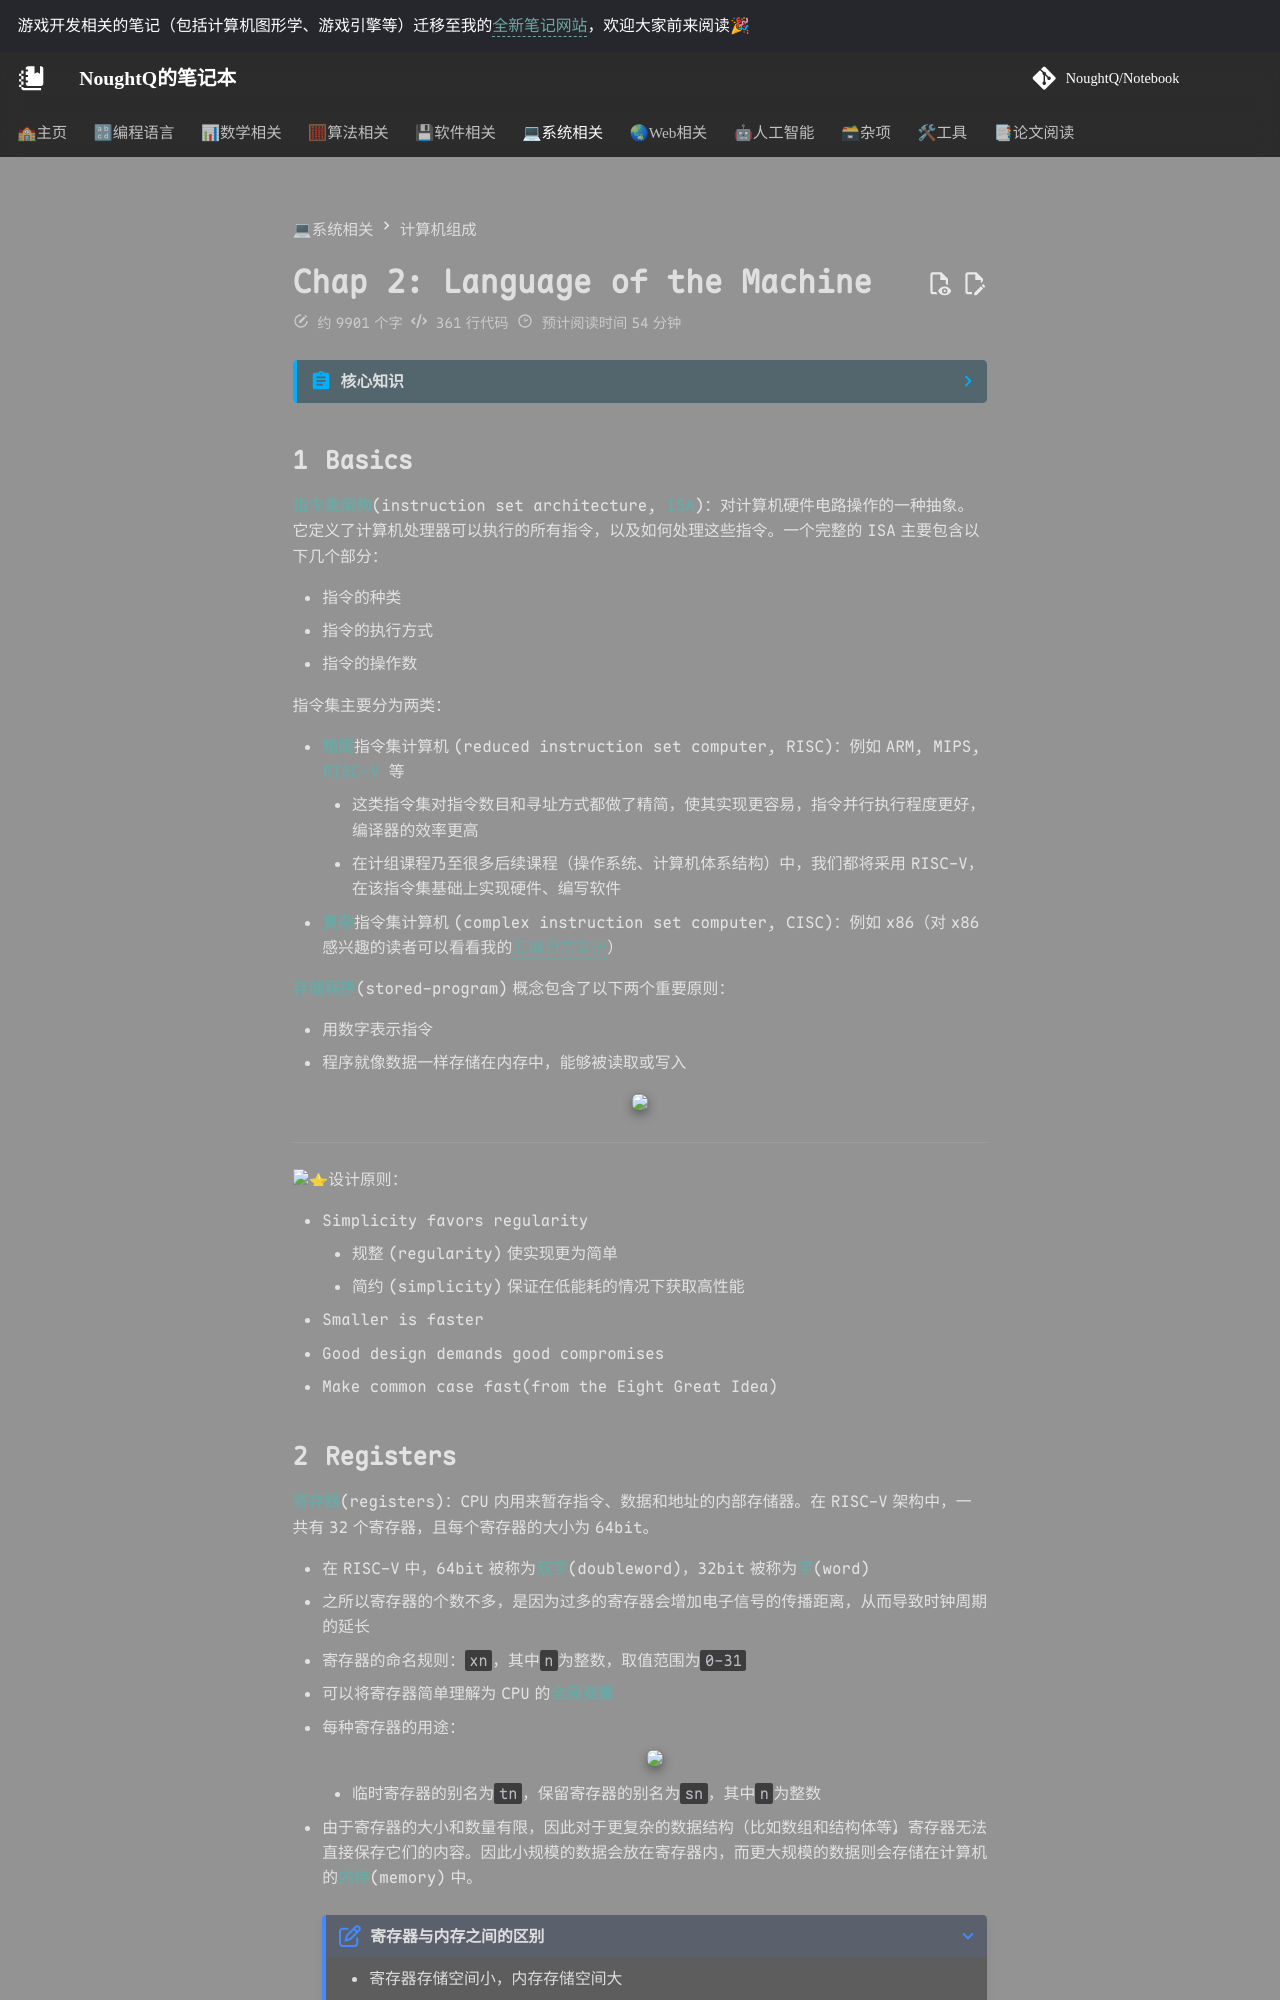

repository: NoughtQ/notebook · page: sys/co/2.html · generator: mkdocs

---
counter: true
---

# Chap 2: Language of the Machine

??? abstract "核心知识"

    - 六大指令类型的表示、基本功能、对应的机器
        - R型指令：算术逻辑运算
        - I型指令：与立即数相关的算术逻辑运算、加载操作、`jalr`指令
        - S型指令：存储操作
        - SB型指令：条件分支操作
        - UJ型指令：无条件分支操作（`jal`指令）
        - U型指令：`lui`指令
    - 寻址模式
    - 过程
        - 栈
        - 嵌套过程（递归）
    - 手写汇编程序
    - 同步（仅做了解）
    - 代码处理的过程（仅做了解）

## Basics

**指令集架构**(instruction set architecture, **ISA**)：对计算机硬件电路操作的一种抽象。它定义了计算机处理器可以执行的所有指令，以及如何处理这些指令。一个完整的ISA主要包含以下几个部分：

- 指令的种类
- 指令的执行方式
- 指令的操作数

指令集主要分为两类：

- **精简**指令集计算机(reduced instruction set computer, RISC)：例如ARM, MIPS, **RISC-V** 等
    - 这类指令集对指令数目和寻址方式都做了精简，使其实现更容易，指令并行执行程度更好，编译器的效率更高
    - 在计组课程乃至很多后续课程（操作系统、计算机体系结构）中，我们都将采用RISC-V，在该指令集基础上实现硬件、编写软件
- **复杂**指令集计算机(complex instruction set computer, CISC)：例如x86（对x86感兴趣的读者可以看看我的[汇编语言笔记](../../lang/asm/index.md)）



**存储程序**(stored-program)概念包含了以下两个重要原则：

- 用数字表示指令
- 程序就像数据一样存储在内存中，能够被读取或写入

<div style="text-align: center">
    <img src="images/C2/11.png" width="30%">
</div>

---
:star:设计原则：

- Simplicity favors regularity
    - 规整(regularity)使实现更为简单
    - 简约(simplicity)保证在低能耗的情况下获取高性能
- Smaller is faster
- Good design demands good compromises
- Make common case fast(from the Eight Great Idea)


## Registers

**寄存器**(registers)：CPU内用来暂存指令、数据和地址的内部存储器。在RISC-V架构中，一共有32个寄存器，且每个寄存器的大小为64bit。

- 在RISC-V中，64bit被称为**双字**(doubleword)，32bit被称为**字**(word)
- 之所以寄存器的个数不多，是因为过多的寄存器会增加电子信号的传播距离，从而导致时钟周期的延长
- 寄存器的命名规则：`xn`，其中`n`为整数，取值范围为`0-31`
- 可以将寄存器简单理解为CPU的**全局变量**
- 每种寄存器的用途：

    <div style="text-align: center">
        <img src="images/C2/3.png" width="80%">
    </div>

    - 临时寄存器的别名为`tn`，保留寄存器的别名为`sn`，其中`n`为整数

- 由于寄存器的大小和数量有限，因此对于更复杂的数据结构（比如数组和结构体等），寄存器无法直接保存它们的内容。因此小规模的数据会放在寄存器内，而更大规模的数据则会存储在计算机的**内存**(memory)中。

    ???+ note "寄存器与内存之间的区别"

        - 寄存器存储空间小，内存存储空间大
        - 各种操作和运算只能在寄存器内完成（如果需要对内存数据进行操作，那么要先通过寄存器和内存间的[数据传输](#data-transfer)，将内存数据传到寄存器中（加载）后再在寄存器中完成操作，如有需要还要通过该数据传输将寄存器的结果传回给内存（存储））
        - 寄存器有着更快的运行速度和更高的吞吐量，使得访问寄存器内的数据更加迅速和方便，且访问寄存器的能耗更低（~~所以寄存器会更贵一点~~）

- 将不常用的（或之后再用的）变量从寄存器移到内存的过程被称为**溢出寄存器**(spilling register)

## Instructions

??? abstract "本章将会介绍的RISC-V中各种操作数和指令"

    <div style="text-align: center">
        <img src="images/C2/1.png" width="100%">
    </div>

在RISC-V汇编语言中，用`//`表示注释，用法与C++的相同。

!!! warning "注意"

    请**不要忽视**本章笔记注释部分的内容！

### Arithmetic Operations

- 加法
    - `add`：寄存器1 + 寄存器2

    ```asm
    add reg1, reg2, reg3    // (in C) reg1 = reg2 + reg3
    ```

    - `addi`(add immediate)：寄存器 + 常量

    ```asm
    addi reg1, reg2, const  // (in C) reg1 = reg2 + const
    ```

- 减法

    - `sub`：寄存器1 - 寄存器2

    ```asm
    sub reg1, reg2, reg3    // (in C) reg1 = reg2 - reg3
    ```

    - 注意：没有`subi`，可以通过`addi`一个负常数来实现减法运算
